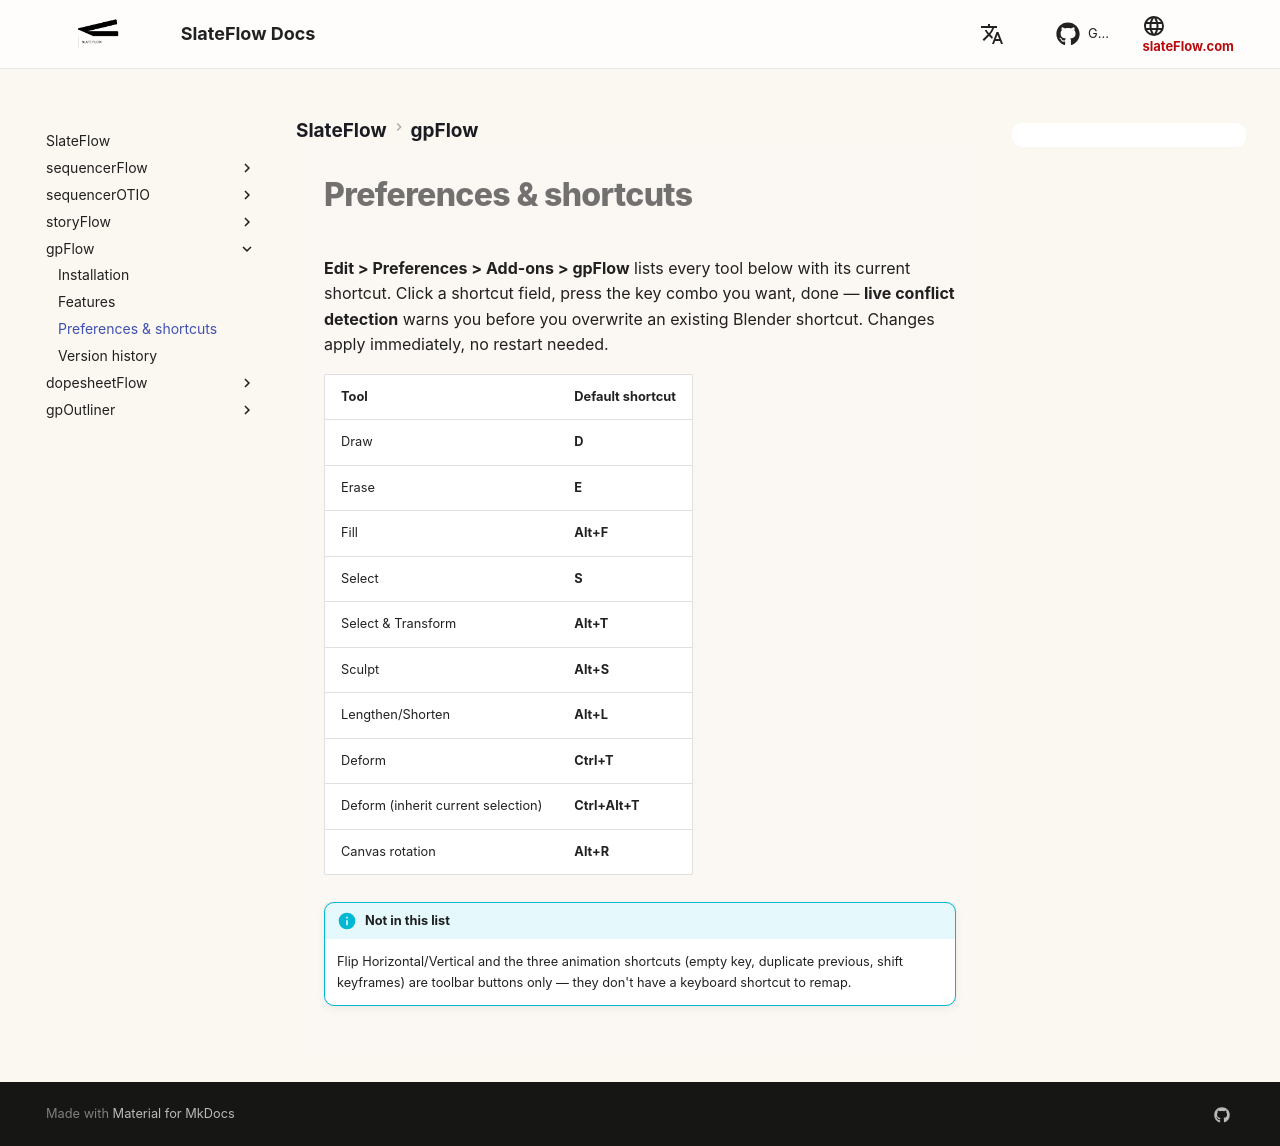

repository: oylbis/slateflow-docs · page: gpFlow/preferences/index.html · generator: mkdocs

# Preferences & shortcuts

**Edit > Preferences > Add-ons > gpFlow** lists every tool below with its
current shortcut. Click a shortcut field, press the key combo you want,
done — **live conflict detection** warns you before you overwrite an
existing Blender shortcut. Changes apply immediately, no restart needed.

| Tool | Default shortcut |
|---|---|
| Draw | **D** |
| Erase | **E** |
| Fill | **Alt+F** |
| Select | **S** |
| Select & Transform | **Alt+T** |
| Sculpt | **Alt+S** |
| Lengthen/Shorten | **Alt+L** |
| Deform | **Ctrl+T** |
| Deform (inherit current selection) | **Ctrl+Alt+T** |
| Canvas rotation | **Alt+R** |

!!! info "Not in this list"
    Flip Horizontal/Vertical and the three animation shortcuts (empty key,
    duplicate previous, shift keyframes) are toolbar buttons only — they
    don't have a keyboard shortcut to remap.
